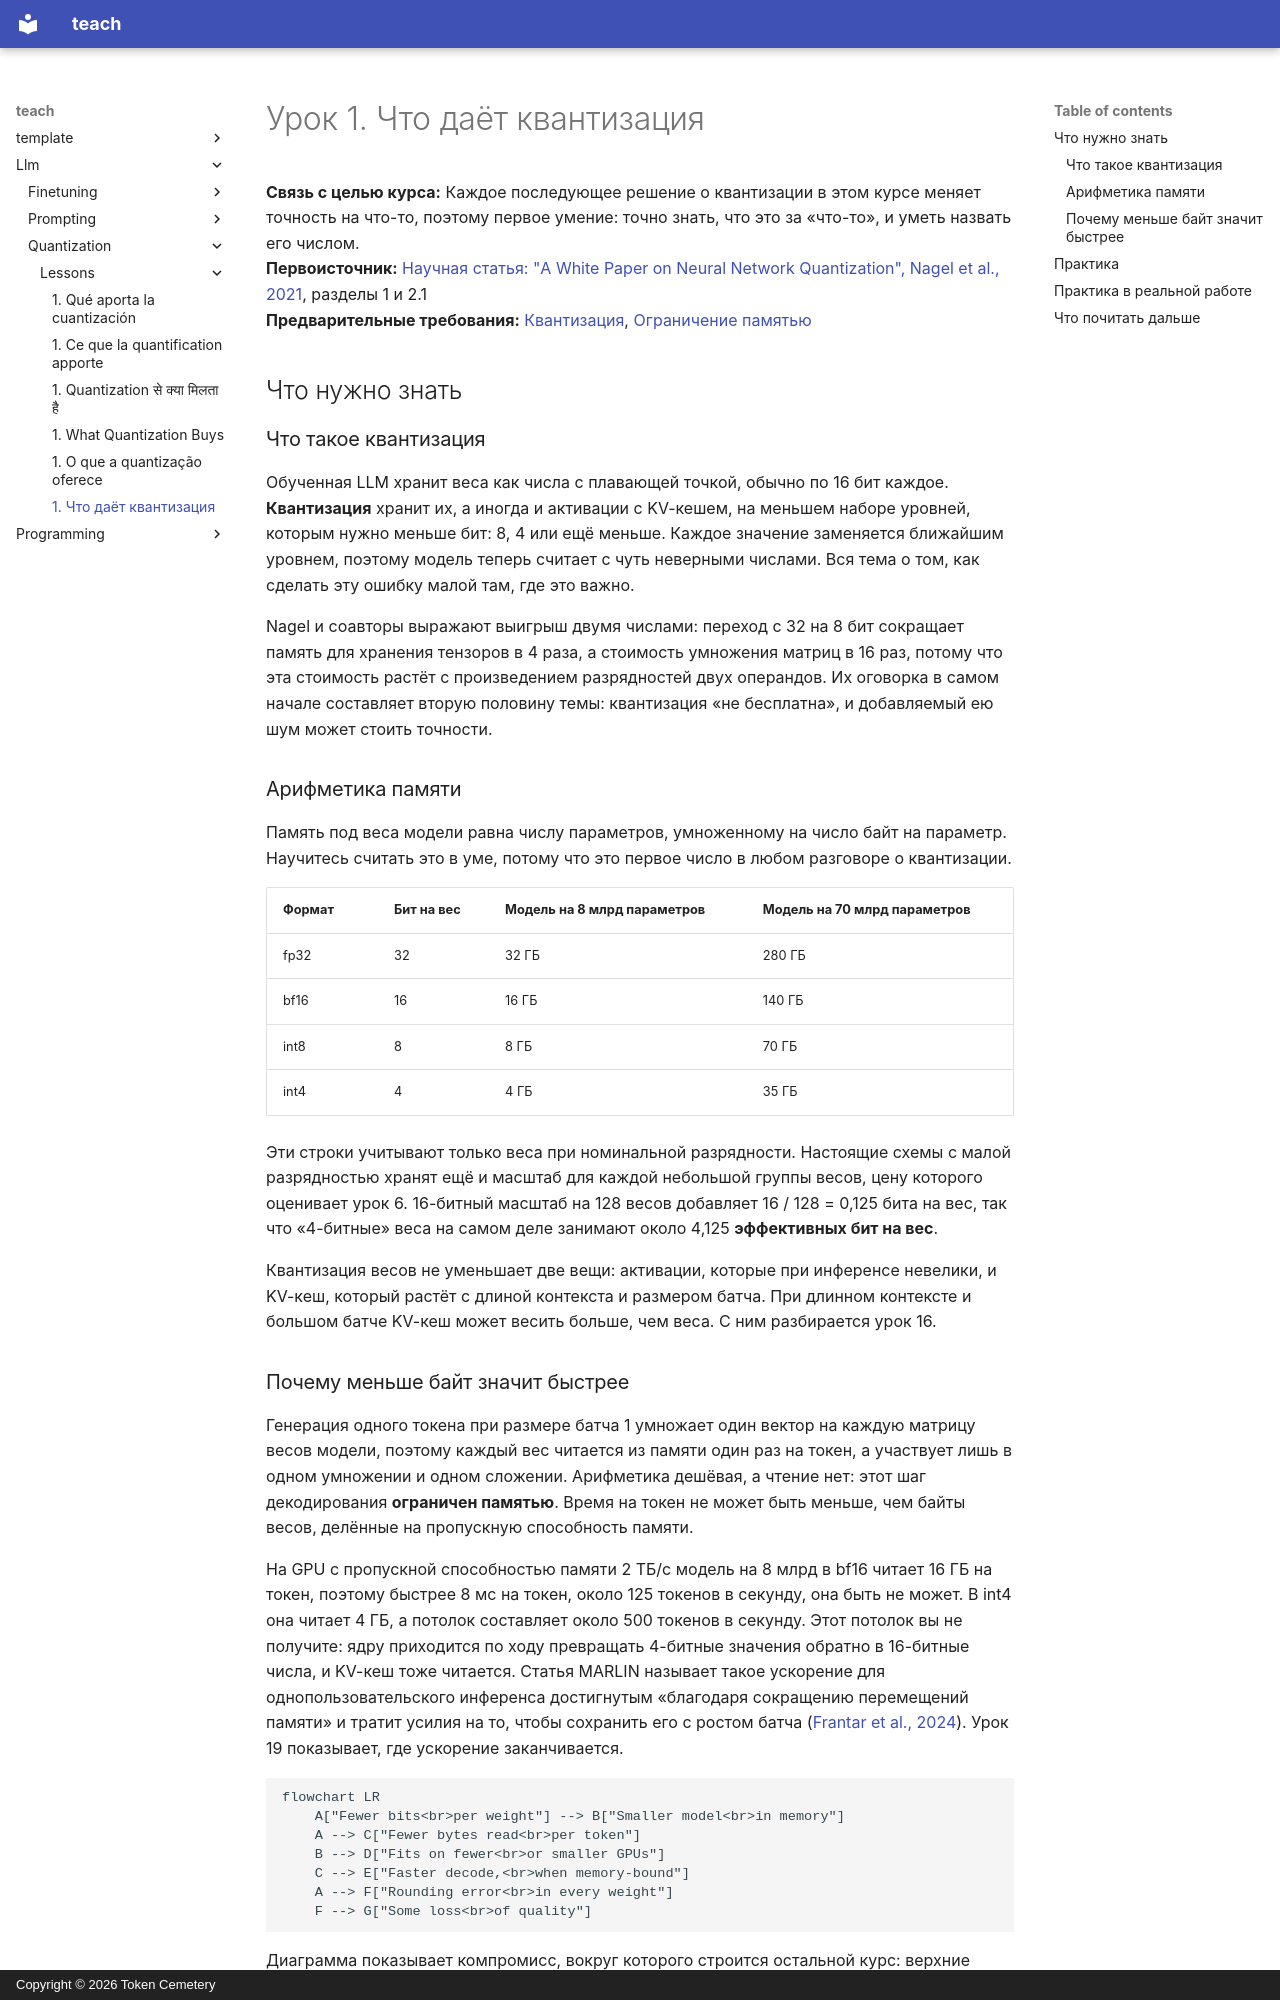

repository: TokenCemetery/teach · page: llm/quantization/lessons/0001-what-quantization-buys.ru/index.html · generator: mkdocs · copyright: Copyright © 2026 Token Cemetery

---
title: "1. Что даёт квантизация"
description: "Меньше бит на параметр уменьшают память и число байт, читаемых на токен, и именно отсюда берётся большая часть ускорения"
type: lesson
---

# Урок 1. Что даёт квантизация

**Связь с целью курса:** Каждое последующее решение о квантизации в этом курсе меняет точность на что-то, поэтому первое умение: точно знать, что это за «что-то», и уметь назвать его числом.
**Первоисточник:** [Научная статья: "A White Paper on Neural Network Quantization", Nagel et al., 2021](https://arxiv.org/abs/2106.08295), разделы 1 и 2.1
**Предварительные требования:** [Квантизация](../GLOSSARY.md), [Ограничение памятью](../GLOSSARY.md)

## Что нужно знать

### Что такое квантизация

Обученная LLM хранит веса как числа с плавающей точкой, обычно по 16 бит каждое. **Квантизация** хранит их, а иногда и активации с KV-кешем, на меньшем наборе уровней, которым нужно меньше бит: 8, 4 или ещё меньше. Каждое значение заменяется ближайшим уровнем, поэтому модель теперь считает с чуть неверными числами. Вся тема о том, как сделать эту ошибку малой там, где это важно.

Nagel и соавторы выражают выигрыш двумя числами: переход с 32 на 8 бит сокращает память для хранения тензоров в 4 раза, а стоимость умножения матриц в 16 раз, потому что эта стоимость растёт с произведением разрядностей двух операндов. Их оговорка в самом начале составляет вторую половину темы: квантизация «не бесплатна», и добавляемый ею шум может стоить точности.

### Арифметика памяти

Память под веса модели равна числу параметров, умноженному на число байт на параметр. Научитесь считать это в уме, потому что это первое число в любом разговоре о квантизации.

| Формат | Бит на вес | Модель на 8 млрд параметров | Модель на 70 млрд параметров |
|---|---|---|---|
| fp32 | 32 | 32 ГБ | 280 ГБ |
| bf16 | 16 | 16 ГБ | 140 ГБ |
| int8 | 8 | 8 ГБ | 70 ГБ |
| int4 | 4 | 4 ГБ | 35 ГБ |

Эти строки учитывают только веса при номинальной разрядности. Настоящие схемы с малой разрядностью хранят ещё и масштаб для каждой небольшой группы весов, цену которого оценивает урок 6. 16-битный масштаб на 128 весов добавляет 16 / 128 = 0,125 бита на вес, так что «4-битные» веса на самом деле занимают около 4,125 **эффективных бит на вес**.

Квантизация весов не уменьшает две вещи: активации, которые при инференсе невелики, и KV-кеш, который растёт с длиной контекста и размером батча. При длинном контексте и большом батче KV-кеш может весить больше, чем веса. С ним разбирается урок 16.
